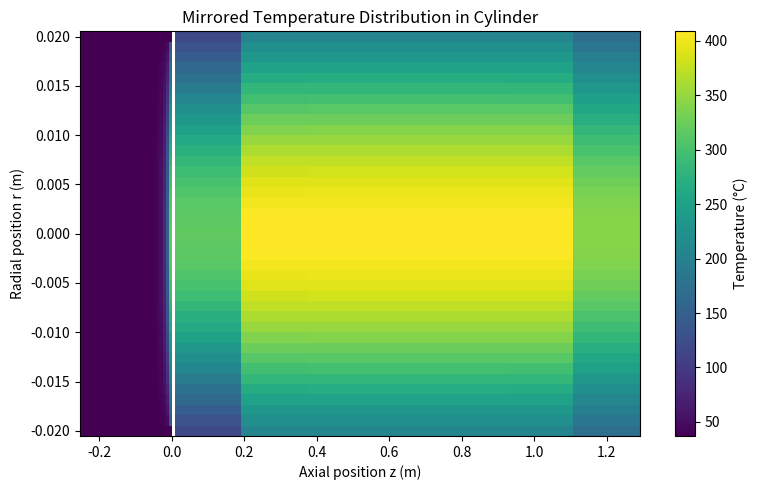

This chart was generated by the following Python code:
import numpy as np
from matplotlib import pyplot as plt

#variable setup
T_air = 20 + 273.15 #kelvin
L_1 = 1.20 #meters, core length
L_2 = 0.25 #meters, handle length
r_core = 0.02 #meters, radius of core (and handle)
k_core = 0.35 #W/mK
k_handle = 0.05 #W/mK
R_tc = 10e-5 #m^2K/W, thermal resistance of handle-core boundary
R_tc_luke = 10e-20 #m^2K/W, thermal resistance of luke-handle boundary
T_luke = 37.1 + 273.15 #kelvin, temperature of Luke's hand
qdot_r0 = 10**6
h = 50 #W/m^2k
pi = np.pi

alpha = 1

def r(i): #radius at node i
    return (r_core/(nInd))*i

def qgen(r1,r2,dx): #calcluate the heat generated in a cylindrical volume
    return qdot_r0*pi*(dx)*((r2**2-r1**2) + ((1/(2*r_core**2))*(r1**4-r2**4)))

def aAnn(r1,r2): #calculate the area of an annulus
    return pi*(r2**2 - r1**2)

def aCyl(r,h):
    return 2*pi*r*h

#node variable setup
n = 20  #number of nodes in the radial direction 
m = 7 #number of nodes in the axial direction in the core
M = 30  #number of nodes in the axial direction in the handle

nInd = n - 1 #for the purpose of indexing 
mInd = m - 1 #for the purpose of indexing 
MInd = M - 1 #for the purpose of indexing 

dr = r_core/(n-1)
dx_c = L_1/(m-1)
dx_h = L_2/(M-1)

T_core = np.zeros((n,m))
T_core_last = np.zeros((n,m))
t_core_updated = np.zeros((n,m))
T_handle = np.zeros((n,M))
T_handle_last = np.zeros((n,M))
t_handle_updated = np.zeros((n,M))

deltaTcore = 1 #maximum variation between iterations
tolerance = 0.1 #desired final tempreature variation between iterations

#iterations
iterationCounter = 0
while deltaTcore > tolerance and iterationCounter < 10000:
    #center edge nodes "corners"
    T_core[0,mInd] = (T_core_last[0,mInd-1]*(k_core*pi*(dr/2)**2/(dx_c/2)) + 
                      T_core_last[1,mInd]*(2*pi*k_core*dx_c/2) + 
                      qgen(0,dr/2,dx_c/2) + T_air*h*pi*(dr/2)**2*(dx_c/2)) / ((pi*(dr/2)**2*((2*k_core/2) + h)) + (2*pi*k_core*(dx_c/2)))
    T_core[0,0] = (T_core_last[0,1]*(k_core*aAnn(0,dr/2)/(dx_c/2)) + 
                   T_core_last[1,0]*(k_core*aCyl(dr/2,dx_c)/(dr/2)) + 
                   T_handle_last[0,0]*(aAnn(0,dr/2)/(R_tc)) + 
                   qgen(0,dr/2,dx_c/2)) / ((k_core*aAnn(0,dr/2)/(dx_c/2)) + (k_core*aCyl(dr/2,dx_c)/(dr/2)) + (aAnn(0,dr/2)/(R_tc)))
    
    #outer edge nodes "corners"
    T_core[nInd,mInd] = (T_core_last[nInd-1,mInd]*(k_core*aCyl((r_core - dr/2),dx_c/2)/(dr/2)) + 
                         T_core_last[nInd,mInd-1]*(k_core*aAnn((r_core - (dr/2)),r_core)/(dx_c/2)) + 
                         T_air*(h*(aCyl(r_core,(dx_c/2)) + aAnn(r_core,(r_core - (dr/2))))) + 
                         qgen((r_core - dr/2),r_core,dx_c/2)) / ((k_core*aCyl((r_core - dr/2),dx_c/2)/(dr/2)) + (k_core*aAnn((r_core - (dr/2)),r_core)/(dx_c/2)) + (h*(aCyl(r_core,(dx_c/2)) + aAnn(r_core,(r_core - (dr/2))))))
    T_core[nInd,0] = (T_core_last[nInd-1,0]*(k_core*aCyl(r_core - (dr/2),dx_c/2)/(dr/2)) +
                      T_core_last[nInd,1]*(k_core*aAnn(r_core-(dr/2),r_core)/(dx_c/2)) +
                      T_handle_last[nInd,0]*(aAnn(r_core-(dr/2),r_core)/R_tc) + 
                      T_air*(h*aCyl(r_core,dx_c/2)) + 
                      qgen(r_core - (dr/2),r_core,(dx_c/2))) / ((k_core*aCyl(r_core - (dr/2),dx_c/2)/(dr/2)) + (k_core*aAnn(r_core-(dr/2),r_core)/(dx_c/2)) + (h*aCyl(r_core,dx_c/2)) + (aAnn(r_core-(dr/2),r_core)/R_tc))
    
    #core center nodes ("side")
    j = 1
    while j < mInd:
        T_core[0,j] = (T_core_last[1,j]*k_core*aCyl(dr/2,dx_c)/(dr/2) +
                       T_core_last[0,j-1]*k_core*aAnn(0,dr/2)/dx_c + 
                       T_core_last[0,j+1]*k_core*aAnn(0,dr/2)/dx_c + 
                       qgen(0,dr/2,dx_c)) / (k_core*aCyl(dr/2,dx_c)/(dr/2) + 2*k_core*aAnn(0,dr/2)/dx_c)
        j += 1

    #center of core handle contact nodes ("side")
    i = 1
    while i < nInd:
        T_core[i,0] = (T_core_last[i-1,0]*(k_core*aCyl(r(i) - (dr/2),dx_c/2)/dr) + 
                       T_core_last[i+1,0]*(k_core*aCyl(r(i) + (dr/2),dx_c/2)/dr) +
                       T_core_last[i,1]*(k_core*aAnn(r(i) - (dr/2),r(i) + (dr/2))/(dx_c/2)) + 
                       T_handle_last[i,0]*(aAnn(r(i) - (dr/2),r(i) + (dr/2))/R_tc) + 
                       qgen(r(i) - (dr/2),r(i) + (dr/2),dx_c/2)) / ((k_core*aCyl(r(i) - (dr/2),dx_c/2)/dr) + (k_core*aCyl(r(i) + (dr/2),dx_c/2)/dr) + (k_core*aAnn(r(i) - (dr/2),r(i) + (dr/2))/(dx_c/2)) + (aAnn(r(i) - (dr/2),r(i) + (dr/2))/R_tc))
        i += 1

    #edge of core nodes ("side")
    j = 1
    while j < mInd:
        T_core[nInd,j] = (T_core_last[nInd,j-1]*(k_core*aAnn(r(nInd) - (dr/2),r(nInd))/dx_c) + 
                          T_core_last[nInd,j+1]*(k_core*aAnn(r(nInd) - (dr/2),r(nInd))/dx_c) + 
                          T_core_last[nInd-1,j]*(k_core*aCyl(r(nInd) - (dr/2),dx_c)/(dr/2)) + 
                          T_air*(h*aCyl(r(nInd),dx_c)) +
                          qgen(r(nInd) - (dr/2),r(nInd),dx_c)) / ((k_core*aAnn(r(nInd) - (dr/2),r(nInd))/dx_c) + (k_core*aAnn(r(nInd) - (dr/2),r(nInd))/dx_c) + (k_core*aCyl(r(nInd) - (dr/2),dx_c)/(dr/2)) + (h*aCyl(r(nInd),dx_c)))
        j += 1

    #core tip nodes ("side")
    i = 1
    while i < nInd:
        T_core[i,mInd] = (T_core_last[i,mInd-1]*(k_core*aAnn(r(i) - (dr/2),r(i) + (dr/2))/(dx_c/2)) +
                          T_core_last[i-1,mInd]*(k_core*aCyl(r(i) - (dr/2),dx_c/2)/dr) + 
                          T_core_last[i+1,mInd]*(k_core*aCyl(r(i) + (dr/2),dx_c/2)/dr) + 
                          T_air*(h*aAnn(r(i) - (dr/2),r(i) + (dr/2))) + 
                          qgen(r(i) - (dr/2),r(i) + (dr/2),dx_c/2)) / ((k_core*aAnn(r(i) - (dr/2),r(i) + (dr/2))/(dx_c/2)) + (k_core*aCyl(r(i) - (dr/2),dx_c/2)/dr) + (k_core*aCyl(r(i) + (dr/2),dx_c/2)/dr) + (h*aAnn(r(i) - (dr/2),r(i) + (dr/2))))
        i += 1

    #interior nodes
    i = 1
    while i < nInd:
        j = 1
        while j < mInd:
            T_core[i,j] = (T_core_last[i-1,j]*(k_core*aCyl(r(i) - (dr/2),dx_c)/dr) + 
                           T_core_last[i+1,j]*(k_core*aCyl(r(i) + (dr/2),dx_c)/dr) + 
                           T_core_last[i,j-1]*(k_core*aAnn(r(i) - (dr/2),r(i) + (dr/2))/dx_c) + 
                           T_core_last[i,j+1]*(k_core*aAnn(r(i) - (dr/2),r(i) + (dr/2))/dx_c) + 
                           qgen(r(i) - (dr/2),r(i) + (dr/2),dx_c)) / ((k_core*aCyl(r(i) - (dr/2),dx_c)/dr) + (k_core*aCyl(r(i) + (dr/2),dx_c)/dr) + 2*(k_core*aAnn(r(i) - (dr/2),r(i) + (dr/2))/dx_c))
            j += 1
        i += 1

    #the below is bugged somehow NOT ANYMORE HEHEHE
    #repeat for the handle, but with these changes:
    # - instead of convection there is contact resistance between the handle and luke's skin
    # - use handle instead of core
    # - use MInd instead of mInd
    # - use dx_h instead of dx_c
    # - no qgen
    # - there is certainly a better way to do this with a function which i may implement

    #center edge nodes "corners"

    T_handle[0,MInd] = (T_handle_last[0,MInd-1]*(k_handle*aAnn(0,dr/2)/(dx_h/2)) + 
                        T_handle_last[1,MInd]*(k_handle*aCyl(dr/2,dx_h/2)/(dr/2)) + 
                        T_luke*(aAnn(0,dr/2)/R_tc_luke)) / ((k_handle*aAnn(0,dr/2)/(dx_h/2)) + (k_handle*aCyl(dr/2,dx_h/2)/(dr/2)) + (aAnn(0,dr/2)/R_tc_luke))

    T_handle[0,0] = (T_handle_last[0,1]*(k_handle*aAnn(0,dr/2)/(dx_h/2)) +
                     T_handle_last[1,0]*(k_handle*aCyl(dr/2,dx_h/2)/(dr/2)) + 
                     T_core_last[0,0]*(aAnn(0,dr/2)/R_tc)) / ((k_handle*aAnn(0,dr/2)/(dx_h/2)) + (k_handle*aCyl(dr/2,dx_h/2)/(dr/2)) + (aAnn(0,dr/2)/R_tc))

    #outer edge nodes "coner"
    T_handle[nInd,MInd] = (T_handle_last[nInd-1,MInd]*(k_handle*aCyl(r_core - dr/2,dx_h/2)/(dr/2)) + 
                           T_handle_last[nInd,MInd-1]*(k_handle*aAnn(r_core - dr/2,r_core)/(dx_h/2)) + 
                           T_luke*((aCyl(r_core,dx_h/2) + aAnn(r_core + dr/2,r_core))/(R_tc_luke))) / ((k_handle*aCyl(r_core - dr/2,dx_h/2)/(dr/2)) + (k_handle*aAnn(r_core - dr/2,r_core)/(dx_h/2)) + ((aCyl(r_core,dx_h/2) + aAnn(r_core + dr/2,r_core))/(R_tc_luke)))
    
    T_handle[nInd,0] = (T_handle_last[nInd-1,0]*(k_handle*aCyl(r_core - dr/2,dx_h/2)/(dr/2)) + 
                        T_handle_last[nInd,1]*(k_handle*aAnn(r_core - dr/2,r_core)/(dx_h/2)) + 
                        T_luke*(aCyl(r_core,dx_h/2)/R_tc_luke) + 
                        T_core_last[nInd,0]*(aAnn(r_core - dr/2,r_core)/R_tc)) / ((k_handle*aCyl(r_core - dr/2,dx_h/2)/(dr/2)) + (k_handle*aAnn(r_core - dr/2,r_core)/(dx_h/2)) + (aCyl(r_core,dx_h/2)/R_tc_luke) + (aAnn(r_core - dr/2,r_core)/R_tc))
    
    #handle center nodes "side"
    j = 1
    while j < MInd:
        T_handle[0,j] = (T_handle_last[1,j]*(k_handle*aCyl(dr/2,dx_h)/(dr/2)) + 
                         T_handle_last[0,j-1]*(k_handle*aAnn(0,dr/2)/(dx_h)) + 
                         T_handle_last[0,j+1]*(k_handle*aAnn(0,dr/2)/(dx_h))) / ((k_handle*aCyl(dr/2,dx_h)/(dr/2)) + (k_handle*aAnn(0,dr/2)/(dx_h)) + (k_handle*aAnn(0,dr/2)/(dx_h)))
        j += 1

    #handle-core contact, handle side
    i = 1
    while i < nInd:
        T_handle[i,0] = (T_handle_last[i-1,0]*(k_handle*aCyl(r(i) - dr/2,dx_h/2)/dr) + 
                         T_handle_last[i+1,0]*(k_handle*aCyl(r(i) + dr/2,dx_h/2)/dr) +
                         T_handle_last[i,1]*(k_handle*aAnn(r(i) - dr/2,r(i) + dr/2)/(dx_h/2)) + 
                         T_core_last[i,0]*(aAnn(r(i) - dr/2,r(i) + dr/2)/R_tc)) / ((k_handle*aCyl(r(i) - dr/2,dx_h/2)/dr) + (k_handle*aCyl(r(i) + dr/2,dx_h/2)/dr) + (k_handle*aAnn(r(i) - dr/2, r(i) + dr/2)/(dx_h/2)) + (aAnn(r(i) - dr/2,r(i) + dr/2)/R_tc))
        i += 1

    #edge of handle nodes
    j = 1
    while j < MInd:
        T_handle[nInd,j] = (T_handle_last[nInd,j-1]*(k_handle*aAnn(r_core - dr/2, r_core)/(dx_h)) + 
                            T_handle_last[nInd,j+1]*(k_handle*aAnn(r_core - dr/2, r_core)/(dx_h)) + 
                            T_handle_last[nInd-1,j]*(k_handle*aCyl(r_core - dr/2,dx_h)/(dr/2)) + 
                            T_luke*(aCyl(r_core,dx_h)/R_tc_luke)) / (2*(k_handle*aAnn(r_core - dr/2, r_core)/(dx_h)) + (k_handle*aCyl(r_core - dr/2,dx_h)/(dr/2)) + (aCyl(r_core,dx_h)/R_tc_luke))
        j +=1

    #handle tip nodes
    i = 1
    while i < nInd:
        T_handle[i,MInd] = (T_handle_last[i,MInd-1]*(k_handle*aAnn(r(i) - dr/2,r(i) + dr/2)/(dx_h/2)) + 
                            T_handle_last[i-1,MInd]*(k_handle*aCyl(r(i) - dr/2,dx_h/2)/dr) + 
                            T_handle_last[i+1,MInd]*(k_handle*aCyl(r(i) + dr/2,dx_h/2)/dr) + 
                            T_luke*(aAnn(r(i) - dr/2, r(i) + dr/2)/R_tc_luke)) / ((k_handle*aAnn(r(i) - dr/2,r(i) + dr/2)/(dx_h/2)) + (k_handle*aCyl(r(i) - dr/2,dx_h/2)/dr) + (k_handle*aCyl(r(i) + dr/2,dx_h/2)/dr) + (aAnn(r(i) - dr/2, r(i) + dr/2)/R_tc_luke))
        i += 1

    #interior handle nodes
    i = 1
    while i < nInd:
        j = 1
        while j < MInd:
            T_handle[i,j] = (T_handle_last[i-1,j]*(k_handle*aCyl(r(i) - dr/2,dx_h)/dr) + 
                             T_handle_last[i+1,j]*(k_handle*aCyl(r(i) + dr/2,dx_h)/dr) + 
                             T_handle_last[i,j-1]*(k_handle*aAnn(r(i) - dr/2, r(i) + dr/2)/dx_h) + 
                             T_handle_last[i,j+1]*(k_handle*aAnn(r(i) - dr/2, r(i) + dr/2)/dx_h)) / ((k_handle*aCyl(r(i) - dr/2,dx_h)/dr) + (k_handle*aCyl(r(i) + dr/2,dx_h)/dr) + 2*(k_handle*aAnn(r(i) - dr/2, r(i) + dr/2)/dx_h))
            j += 1
        i += 1

    #t_core_updated = T_core.copy()
    #t_handle_updated = T_handle.copy()

    deltaTcore = np.amax(np.absolute(T_core_last - T_core))
    #deltaThandle = np.amax(np.absolute(T_handle_last - T_handle))

    
    T_handle_last = T_handle.copy()
    T_core_last = T_core.copy()

    iterationCounter += 1
    if iterationCounter % 100 == 0:
        print(iterationCounter,deltaTcore)
    #print(T_core)

#plot everything
#print(T_core, T_handle)

T_core = T_core.copy() - 273.15
T_handle = T_handle.copy() - 273.15

T_handle_flipped = np.zeros(T_handle.shape)
i = 0
while i < n:
    j = 0
    while j < M:
        T_handle_flipped[i,j] = T_handle[i,MInd -j]
        j += 1
    i += 1

'''
print("tcore:")
print(T_core)
print("T_handle:")
print(T_handle)
'''

Nr, Nz_core = T_core.shape
Nr, Nz_handle = T_handle.shape

r = np.linspace(0, r_core, Nr)
z_core = np.linspace(0 + dx_c/2,L_1, Nz_core)
z_handle = np.linspace(-L_2,0 - dx_h/2, Nz_handle)

R, Z_core = np.meshgrid(r, z_core, indexing='ij')
R, Z_handle = np.meshgrid(r, z_handle, indexing='ij')  # use 'ij' for (r, z) ordering

T_mirrored_core = np.vstack([np.flipud(T_core), T_core])  # shape: (2*Nr, Nz)
r_mirrored_core = np.hstack([-np.flip(r), r])   # shape: (2*Nr,)
R_mirrored_core, Z_mirrored_core = np.meshgrid(r_mirrored_core, z_core, indexing='ij')

T_mirrored_handle = np.vstack([np.flipud(T_handle_flipped), T_handle_flipped])  # shape: (2*Nr, Nz)
r_mirrored_handle = np.hstack([-np.flip(r), r])   # shape: (2*Nr,)
R_mirrored_handle, Z_mirrored_handle = np.meshgrid(r_mirrored_handle, z_handle, indexing='ij')

tmin = min(T_core.min(), T_handle.min())
tmax = max(T_core.max(), T_handle.max())

plt.figure(figsize=(8, 5))
plt.pcolormesh(Z_mirrored_core, R_mirrored_core, T_mirrored_core, cmap='viridis', shading='auto',vmin=tmin,vmax=tmax)
plt.pcolormesh(Z_mirrored_handle, R_mirrored_handle, T_mirrored_handle, cmap='viridis', shading='auto',vmin=tmin,vmax=tmax)
#plt.axvline(x=0, color='black', linestyle='-', linewidth=1.5)
plt.colorbar(label='Temperature (°C)')
plt.xlabel('Axial position z (m)')
plt.ylabel('Radial position r (m)')
plt.title('Mirrored Temperature Distribution in Cylinder')
#plt.axis('equal')
plt.tight_layout()
plt.show()
